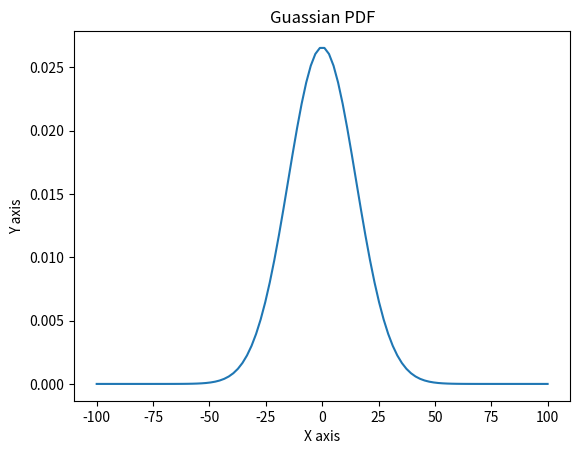

This chart was generated by the following Python code:
import matplotlib.pyplot as plt
import math

mean=0
dev=15
var=dev**2
start=-100
stop=100
n=100
step=(stop-start)/(n-1)
x=[]
for i in range(n):
    x.append(start+i*step)
print(x)
y=[]
for j in x:
    a=(1/(dev*math.sqrt(2*3.14)))
    b=((j-mean)**2)/(2*var)
    y.append(a*math.exp(-b))
print(y)
plt.plot(x,y)
plt.xlabel("X axis")
plt.ylabel("Y axis")
plt.title("Guassian PDF")
plt.show()
